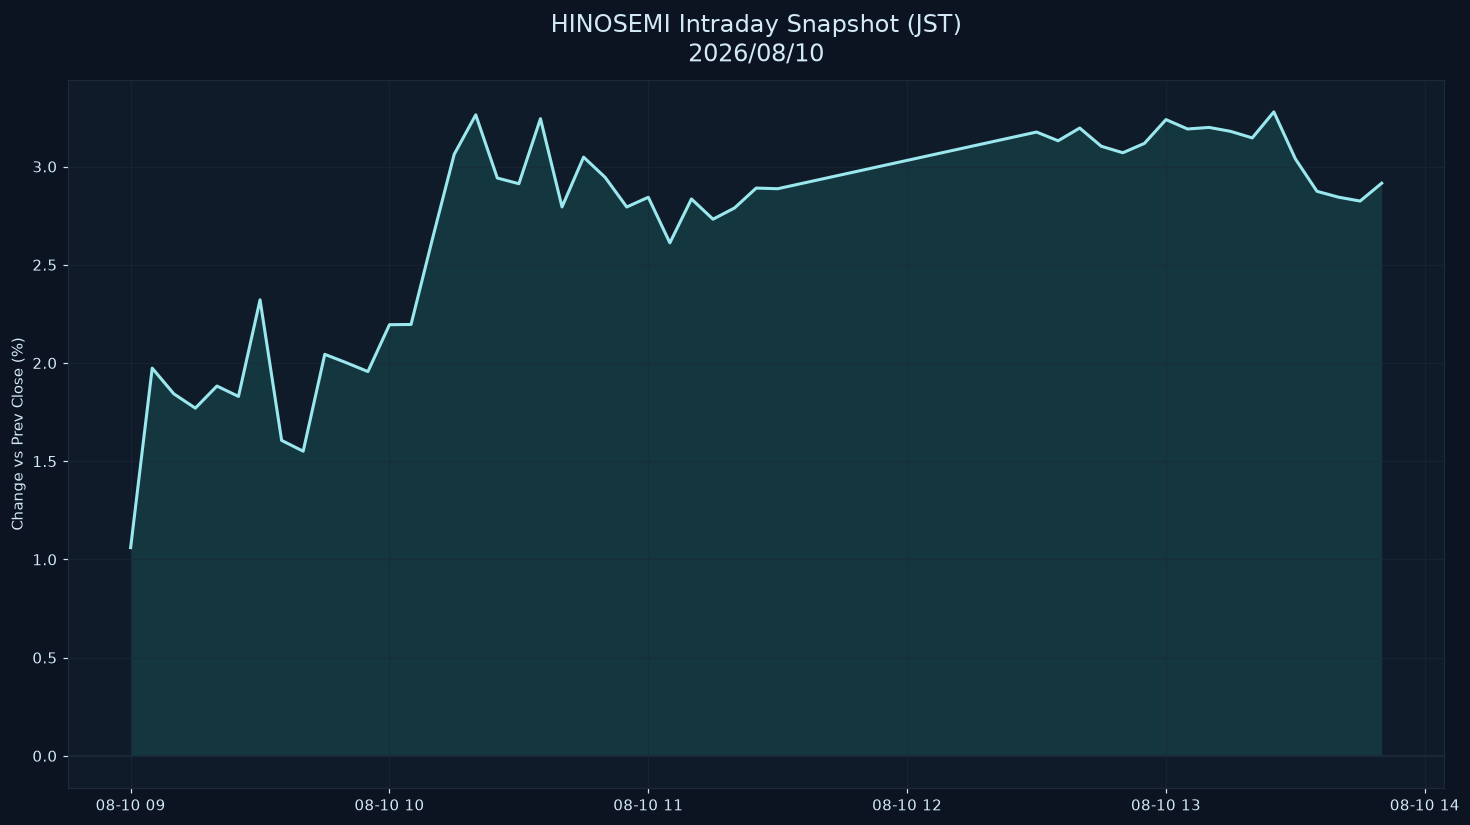

The file beside this chart, header and first rows:
datetime_jst, pct
2026-08-10 09:00:00+09:00, 1.06
2026-08-10 09:05:00+09:00, 1.974
2026-08-10 09:10:00+09:00, 1.843
2026-08-10 09:15:00+09:00, 1.77
2026-08-10 09:20:00+09:00, 1.883
2026-08-10 09:25:00+09:00, 1.83
2026-08-10 09:30:00+09:00, 2.322
2026-08-10 09:35:00+09:00, 1.606
2026-08-10 09:40:00+09:00, 1.551
2026-08-10 09:45:00+09:00, 2.044
2026-08-10 09:50:00+09:00, 2.001
2026-08-10 09:55:00+09:00, 1.956
2026-08-10 10:00:00+09:00, 2.195
2026-08-10 10:05:00+09:00, 2.196
2026-08-10 10:10:00+09:00, 2.635
2026-08-10 10:15:00+09:00, 3.062
2026-08-10 10:20:00+09:00, 3.263
2026-08-10 10:25:00+09:00, 2.942
2026-08-10 10:30:00+09:00, 2.913
2026-08-10 10:35:00+09:00, 3.244
2026-08-10 10:40:00+09:00, 2.794
2026-08-10 10:45:00+09:00, 3.048
2026-08-10 10:50:00+09:00, 2.945
2026-08-10 10:55:00+09:00, 2.794
2026-08-10 11:00:00+09:00, 2.844
2026-08-10 11:05:00+09:00, 2.612
2026-08-10 11:10:00+09:00, 2.835
2026-08-10 11:15:00+09:00, 2.732
2026-08-10 11:20:00+09:00, 2.789
2026-08-10 11:25:00+09:00, 2.89
2026-08-10 11:30:00+09:00, 2.887
2026-08-10 12:30:00+09:00, 3.176
2026-08-10 12:35:00+09:00, 3.131
2026-08-10 12:40:00+09:00, 3.196
2026-08-10 12:45:00+09:00, 3.103
2026-08-10 12:50:00+09:00, 3.07
2026-08-10 12:55:00+09:00, 3.118
2026-08-10 13:00:00+09:00, 3.239
2026-08-10 13:05:00+09:00, 3.191
2026-08-10 13:10:00+09:00, 3.199
2026-08-10 13:15:00+09:00, 3.179
2026-08-10 13:20:00+09:00, 3.146
2026-08-10 13:25:00+09:00, 3.278
2026-08-10 13:30:00+09:00, 3.039
2026-08-10 13:35:00+09:00, 2.874
2026-08-10 13:40:00+09:00, 2.844
2026-08-10 13:45:00+09:00, 2.824
2026-08-10 13:50:00+09:00, 2.915
